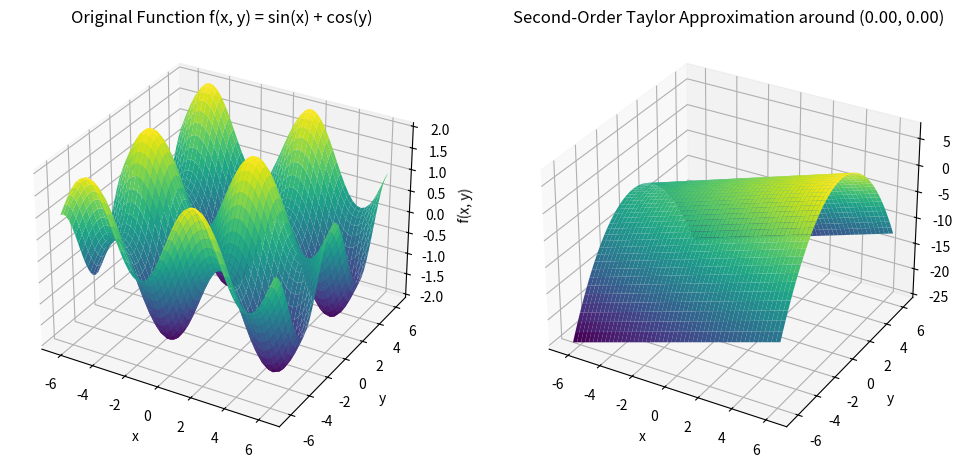

Source code (Python):
import numpy as np
import matplotlib.pyplot as plt
from mpl_toolkits.mplot3d import Axes3D

# Define a sample multivariable function: f(x, y) = sin(x) + cos(y)
def f(x, y):
    return np.sin(x) + np.cos(y)

# Compute the gradient of f at point (a, b)
def gradient_f(a, b):
    grad_x = np.cos(a)
    grad_y = -np.sin(b)
    return np.array([grad_x, grad_y])

# Compute the Hessian of f at point (a, b)
def hessian_f(a, b):
    h_xx = -np.sin(a)
    h_xy = 0
    h_yx = 0
    h_yy = -np.cos(b)
    return np.array([[h_xx, h_xy], [h_yx, h_yy]])

# Taylor approximation up to second order around point (a, b)
# Using einsum for vectorized computation over arrays
def taylor_approx(x, y, a, b):
    delta = np.array([x - a, y - b])
    grad = gradient_f(a, b)
    hess = hessian_f(a, b)
    linear_term = np.einsum('i,i...->...', grad, delta)
    hd = np.einsum('ij,j...->i...', hess, delta)
    quadratic_term = 0.5 * np.einsum('i...,i...->...', delta, hd)
    return f(a, b) + linear_term + quadratic_term

# Numerical comparison at specific points
def numerical_comparison(points, a, b):
    print("Numerical Comparison:")
    print("{:<10} {:<10} {:<15} {:<15} {:<15}".format("x", "y", "Original f", "Taylor Approx", "Error"))
    for x, y in points:
        original = f(x, y)
        approx = taylor_approx(x, y, a, b)
        error = abs(original - approx)
        print("{:<10.4f} {:<10.4f} {:<15.4f} {:<15.4f} {:<15.4f}".format(x, y, original, approx, error))

# Graphical representation using 3D surface plots
def graphical_comparison(a, b, x_range=(-2*np.pi, 2*np.pi), y_range=(-2*np.pi, 2*np.pi), grid_size=50):
    x = np.linspace(x_range[0], x_range[1], grid_size)
    y = np.linspace(y_range[0], y_range[1], grid_size)
    X, Y = np.meshgrid(x, y)
    
    Z_original = f(X, Y)
    Z_approx = taylor_approx(X, Y, a, b)
    
    fig = plt.figure(figsize=(12, 6))
    
    # Original function plot
    ax1 = fig.add_subplot(1, 2, 1, projection='3d')
    ax1.plot_surface(X, Y, Z_original, cmap='viridis')
    ax1.set_title('Original Function f(x, y) = sin(x) + cos(y)')
    ax1.set_xlabel('x')
    ax1.set_ylabel('y')
    ax1.set_zlabel('f(x, y)')
    
    # Taylor approximation plot
    ax2 = fig.add_subplot(1, 2, 2, projection='3d')
    ax2.plot_surface(X, Y, Z_approx, cmap='viridis')
    ax2.set_title('Second-Order Taylor Approximation around ({:.2f}, {:.2f})'.format(a, b))
    ax2.set_xlabel('x')
    ax2.set_ylabel('y')
    ax2.set_zlabel('Approx')
    
    plt.show()

# Main execution
if __name__ == "__main__":
    # Expansion point
    a, b = 0.0, 0.0
    
    # Numerical test points around (a, b)
    test_points = [
        (0.1, 0.1),
        (0.5, 0.5),
        (1.0, 1.0),
        (2.0, 2.0)  # Farther point to show approximation degradation
    ]
    
    numerical_comparison(test_points, a, b)
    graphical_comparison(a, b)
